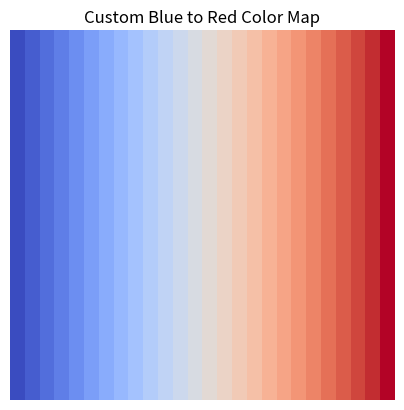

Reproduce this figure in Python.
import numpy as np
import matplotlib.pyplot as plt

def create_custom_activation_map():
    # Create an activation map with values increasing by 0.04 for each line
    activation_values = np.arange(0, 1.04, 0.04)  # Values from 0 to 1 with step of 0.04
    activation_map = np.tile(activation_values, (25, 1))  # Repeat the values across 25 rows

    return activation_map

def apply_blue_to_red_colormap(activation_map):
    # Normalize the activation map to range [0, 1] (it is already in range but for safety)
    normalized_map = activation_map / np.max(activation_map)

    # Use matplotlib to apply the blue-to-red color map
    colormap = plt.get_cmap('coolwarm')  # 'coolwarm' goes from blue to red
    colored_map = colormap(normalized_map)

    # Convert to RGB format and scale to [0, 255]
    colored_map = (colored_map[:, :, :3] * 255).astype(np.uint8)
    
    return colored_map

# Create a custom activation map
activation_map = create_custom_activation_map()

# Apply the blue-to-red colormap
colored_map = apply_blue_to_red_colormap(activation_map)

# Display the custom color map
plt.imshow(colored_map)
plt.title('Custom Blue to Red Color Map')
plt.axis('off')
plt.show()